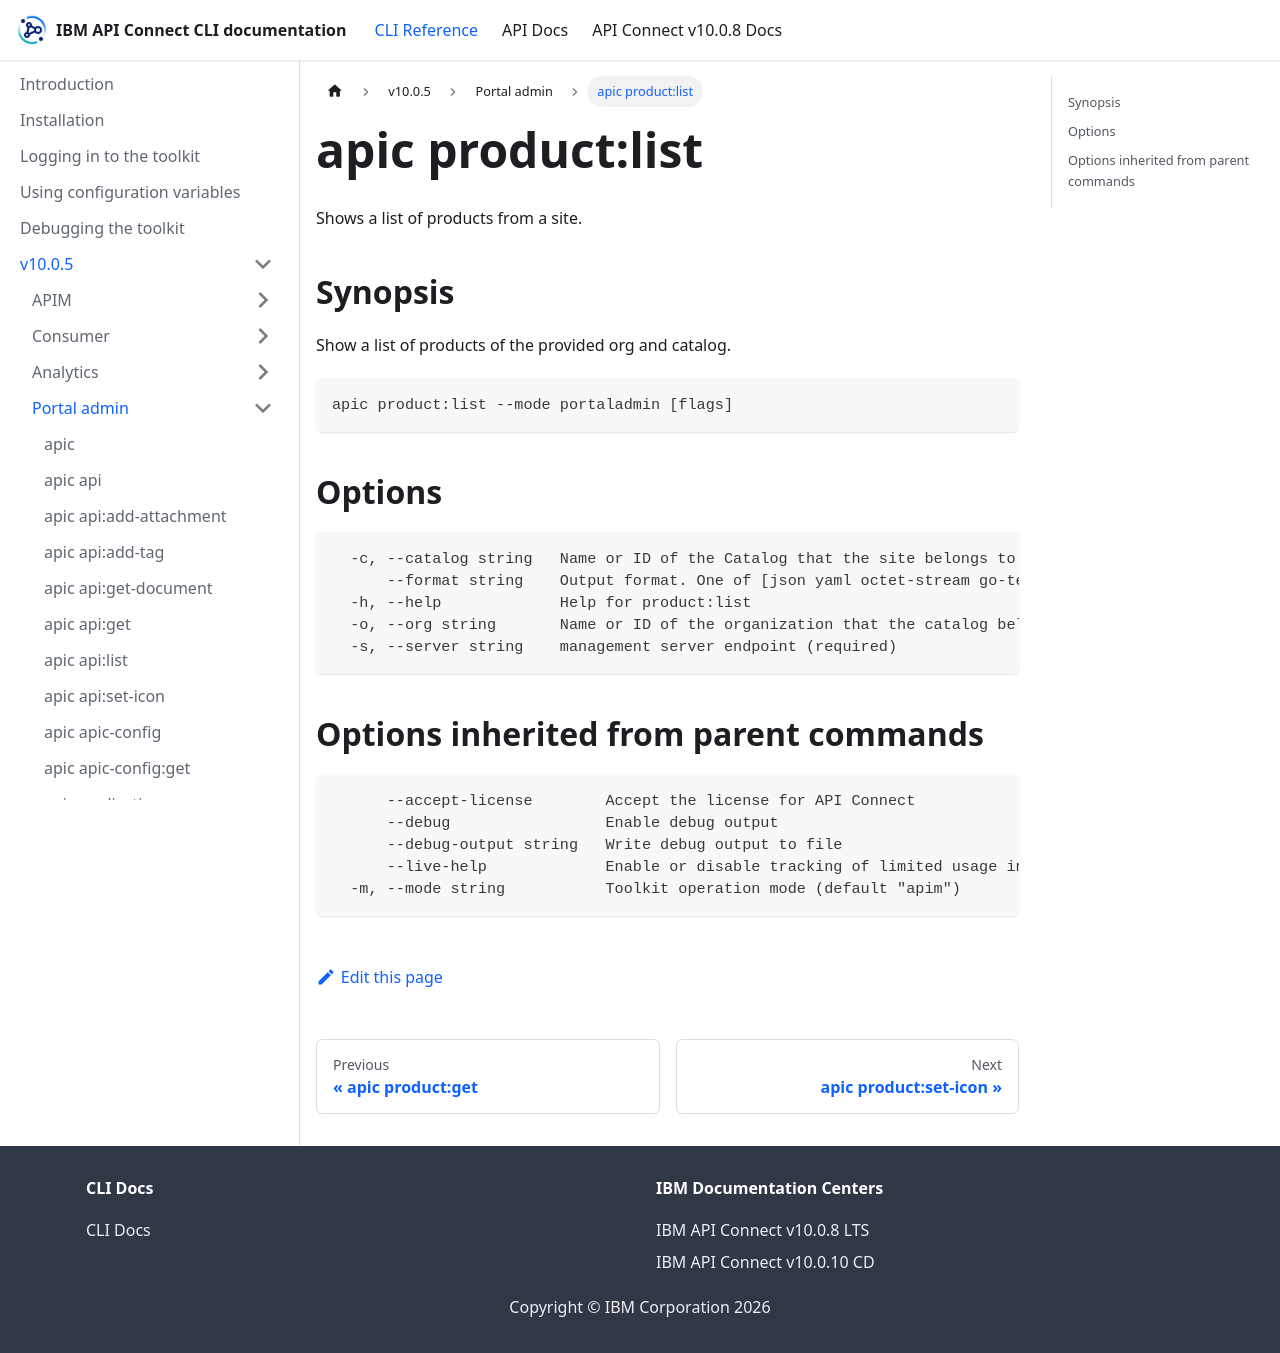

repository: ibm-apiconnect/clidocs · page: docs/v1005/portaladmin/apic_product_list.html · generator: docusaurus

# apic product:list

Shows a list of products from a site.

## Synopsis

Show a list of products of the provided org and catalog.

```
apic product:list --mode portaladmin [flags]
```

## Options

```
  -c, --catalog string   Name or ID of the Catalog that the site belongs to. (required)
      --format string    Output format. One of [json yaml octet-stream go-template=... go-template-file=...], defaults to yaml.
  -h, --help             Help for product:list
  -o, --org string       Name or ID of the organization that the catalog belongs to. (required)
  -s, --server string    management server endpoint (required)
```

## Options inherited from parent commands

```
      --accept-license        Accept the license for API Connect
      --debug                 Enable debug output
      --debug-output string   Write debug output to file
      --live-help             Enable or disable tracking of limited usage information
  -m, --mode string           Toolkit operation mode (default "apim")
```
